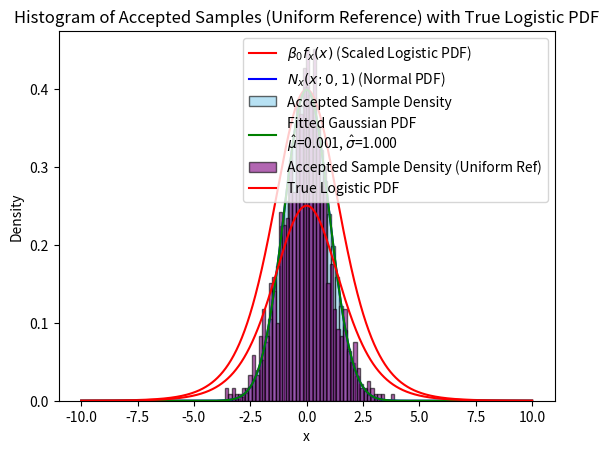

Write the Python code that produced this figure.
import numpy as np
import matplotlib.pyplot as plt
from scipy.stats import norm, logistic
from scipy.stats import norm

# Parameters and constants
N = 10**5  # Number of samples
beta0 = 4 / np.sqrt(2 * np.pi)  # Scaling factor

# Step 1: Plot the scaled logistic distribution and the normal distribution
x_vals = np.linspace(-10, 10, 1000)
logistic_pdf_vals = beta0 * logistic.pdf(x_vals)
normal_pdf_vals = norm.pdf(x_vals)

plt.plot(x_vals, logistic_pdf_vals, label=r"$\beta_0 f_x(x)$ (Scaled Logistic PDF)", color='red')
plt.plot(x_vals, normal_pdf_vals, label=r"$N_x(x; 0, 1)$ (Normal PDF)", color='blue')
plt.xlabel("x")
plt.ylabel("Density")
plt.title("Comparison of Scaled Logistic and Normal Distributions")
plt.legend()
plt.show()

# Step 2: Generate logistic samples and perform accept-reject sampling
logistic_samples = logistic.rvs(size=N)  # Logistic distributed samples
accepted_samples = []  # List to store accepted samples

for x in logistic_samples:
    r_x = norm.pdf(x) / (beta0 * logistic.pdf(x))  # Acceptance ratio
    p = np.random.uniform(0, 1)  # Random probability
    if r_x >= p:  # Accept or reject based on ratio
        accepted_samples.append(x)

# Calculate acceptance rate
M = len(accepted_samples)
acceptance_rate = M / N
print(f"Acceptance Rate (M/N): {acceptance_rate:.4f}")

# Step 3: Plot histogram and fit a Gaussian to the accepted sample
accepted_samples = np.array(accepted_samples)
plt.hist(accepted_samples, bins=50, density=True, color='skyblue', edgecolor='black', alpha=0.6, label="Accepted Sample Density")

# Fit a Gaussian to the accepted sample and plot
mu_hat, sigma_hat = norm.fit(accepted_samples)
fitted_pdf_vals = norm.pdf(x_vals, mu_hat, sigma_hat)
plt.plot(x_vals, fitted_pdf_vals, label=f"Fitted Gaussian PDF\n$\hat{{\mu}}$={mu_hat:.3f}, $\hat{{\sigma}}$={sigma_hat:.3f}", color='green')

plt.xlabel("x")
plt.ylabel("Density")
plt.title("Histogram of Accepted Samples with Fitted Gaussian PDF")
plt.legend()
plt.show()

# Step 4: Use a uniform reference distribution over [-10, 10] for logistic sampling
uniform_a, uniform_b = -10, 10  # Define the range
uniform_pdf = 1 / (uniform_b - uniform_a)  # Uniform PDF in the range
beta0_uniform = 1 / uniform_pdf  # Scaling factor to wrap logistic distribution

accepted_samples_uniform = []

# Generate logistic samples and perform accept-reject with uniform reference
for x in logistic_samples:
    if uniform_a <= x <= uniform_b:
        r_x_uniform = logistic.pdf(x) / beta0_uniform
        p = np.random.uniform(0, 1)
        if r_x_uniform >= p:
            accepted_samples_uniform.append(x)

# Calculate acceptance rate for uniform reference
M_uniform = len(accepted_samples_uniform)
acceptance_rate_uniform = M_uniform / N
print(f"Acceptance Rate with Uniform Reference (M/N): {acceptance_rate_uniform:.4f}")

# Plot histogram of accepted samples with uniform reference
plt.hist(accepted_samples_uniform, bins=50, density=True, color='purple', edgecolor='black', alpha=0.6, label="Accepted Sample Density (Uniform Ref)")
plt.plot(x_vals, logistic.pdf(x_vals), label="True Logistic PDF", color='red')
plt.xlabel("x")
plt.ylabel("Density")
plt.title("Histogram of Accepted Samples (Uniform Reference) with True Logistic PDF")
plt.legend()
plt.show()
